Dataset: ITS (GitHub, ncf-fcn/reside_dataset_mod). Classes: clear, haze.

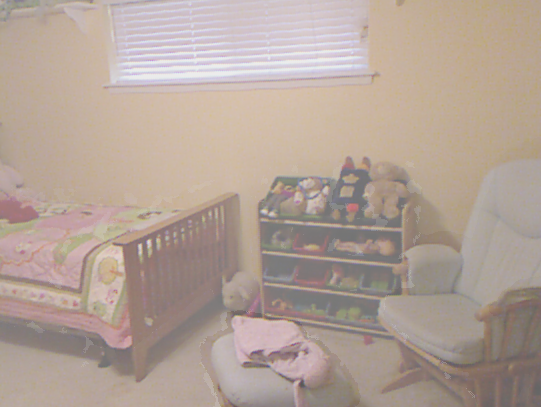
Label: haze

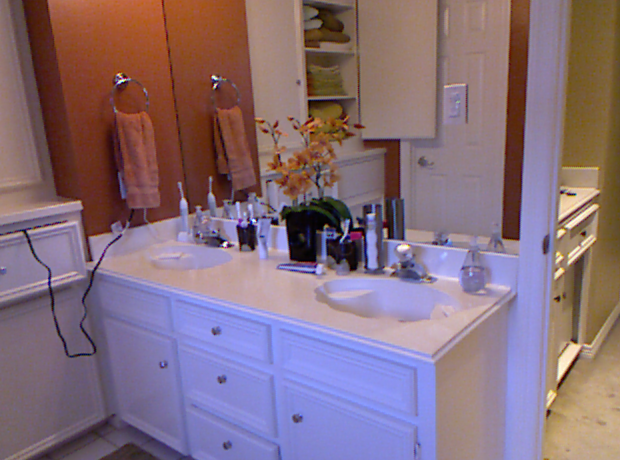
Label: clear

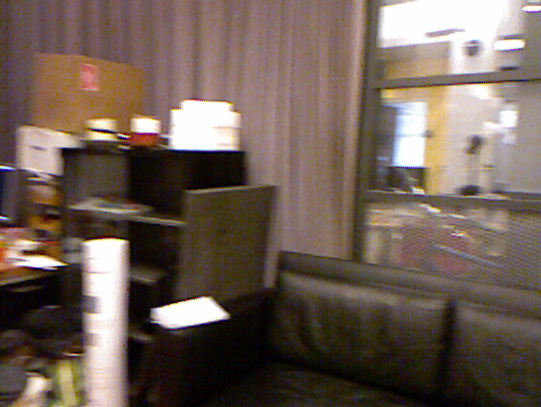
Label: clear

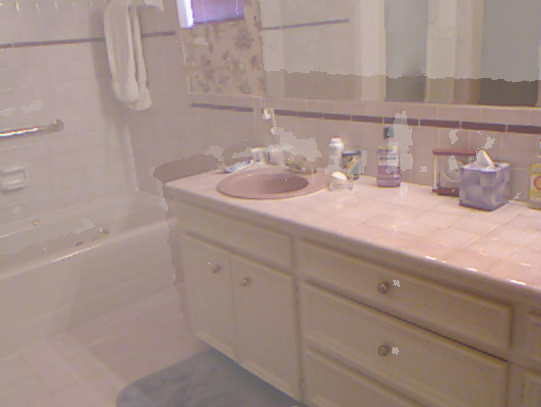
Label: haze

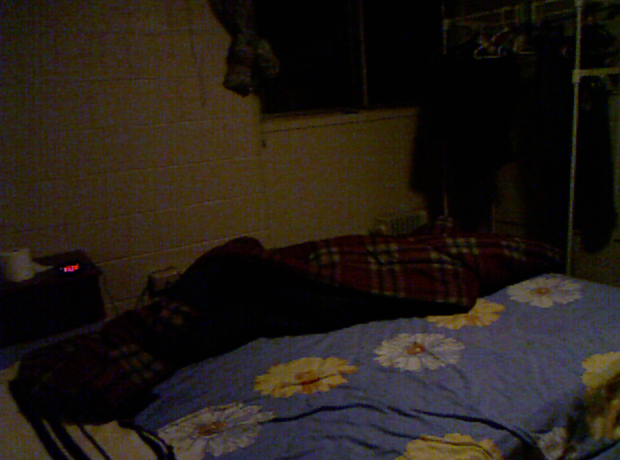
Label: clear

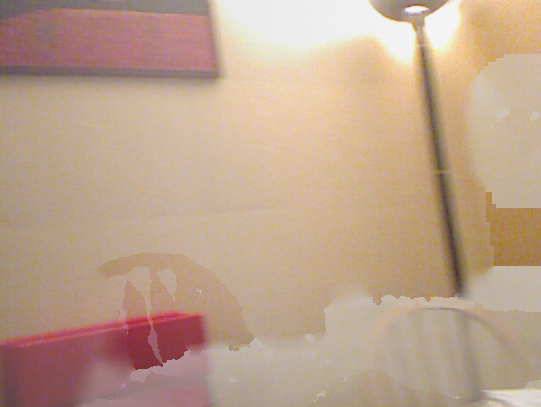
Label: haze
